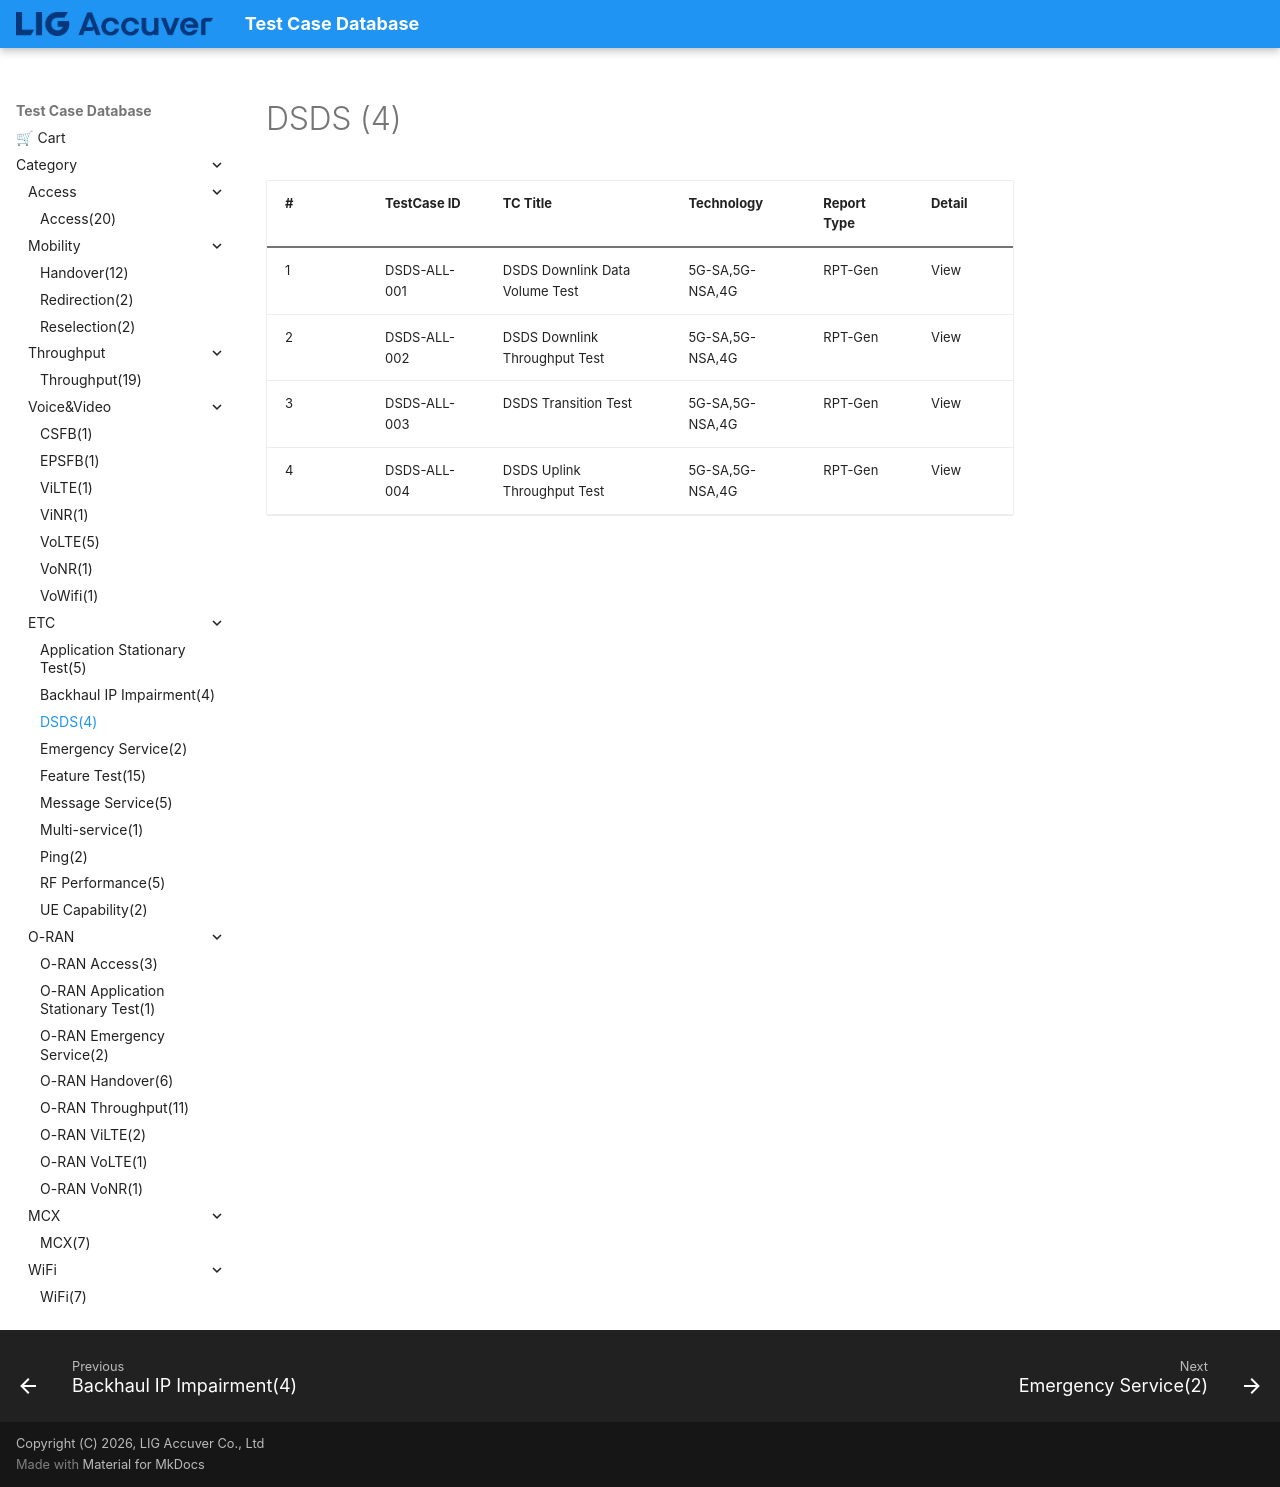

repository: convergencesolutionteam/testcase_database2 · page: TC_DSDS/index.html · generator: mkdocs

# DSDS (4)

| # | TestCase ID | TC Title | Technology | Report Type | Detail |
|---|---|---|---|---|---|
| 1 | DSDS-ALL-001 | DSDS Downlink Data Volume Test | 5G-SA,5G-NSA,4G | RPT-Gen | View |
| 2 | DSDS-ALL-002 | DSDS Downlink Throughput Test | 5G-SA,5G-NSA,4G | RPT-Gen | View |
| 3 | DSDS-ALL-003 | DSDS Transition Test | 5G-SA,5G-NSA,4G | RPT-Gen | View |
| 4 | DSDS-ALL-004 | DSDS Uplink Throughput Test | 5G-SA,5G-NSA,4G | RPT-Gen | View |
